Run: headless pygame with SDL's dummy video driver; simulated clock (each Clock.tick advances the game by its frame time, no real sleeping); random seed 0; keys injected as events and as key.get_pressed() state; no mouse input.
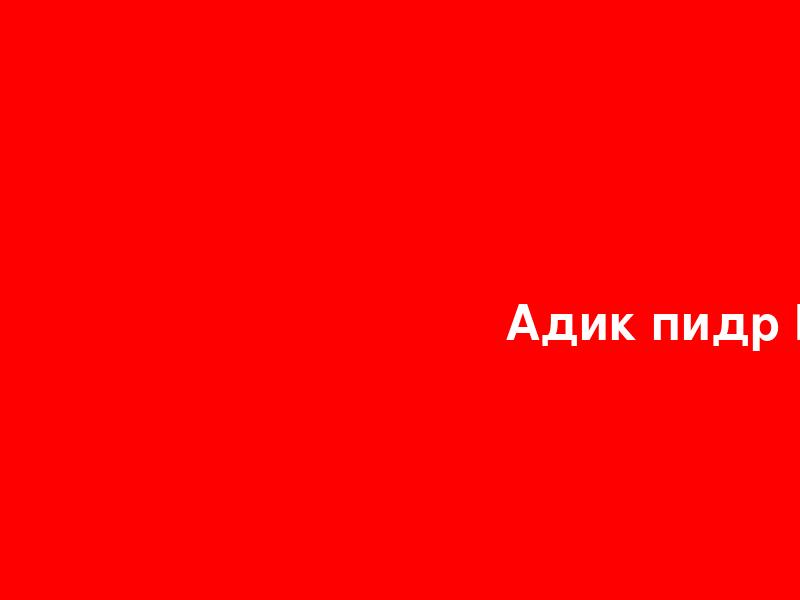
Frame 1 of 4 · flips 1–60 · no input
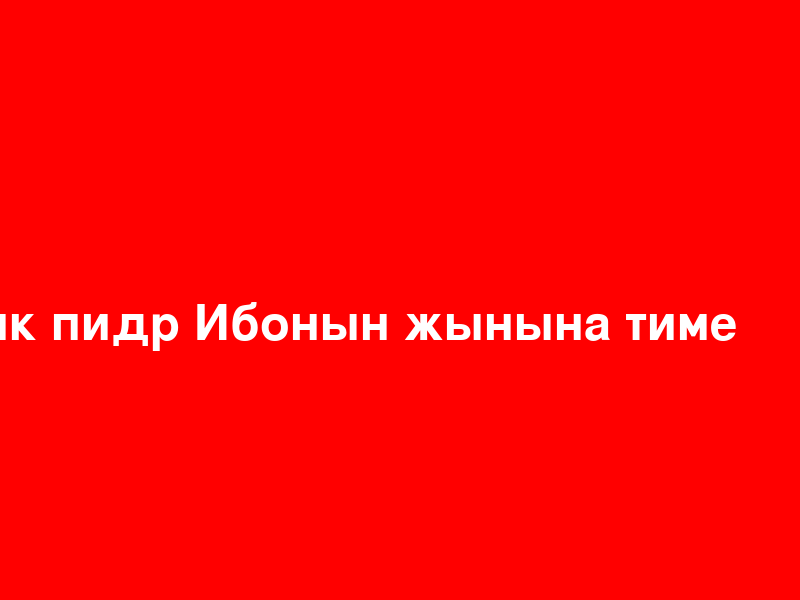
Frame 2 of 4 · flips 61–180 · tapped SPACE, RETURN · held RIGHT (→), D
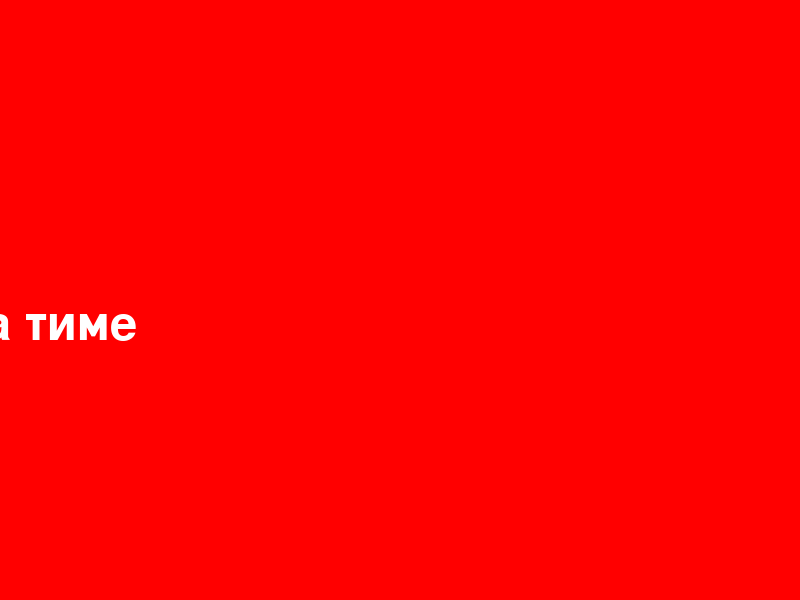
Frame 3 of 4 · flips 181–300 · held DOWN (↓), S
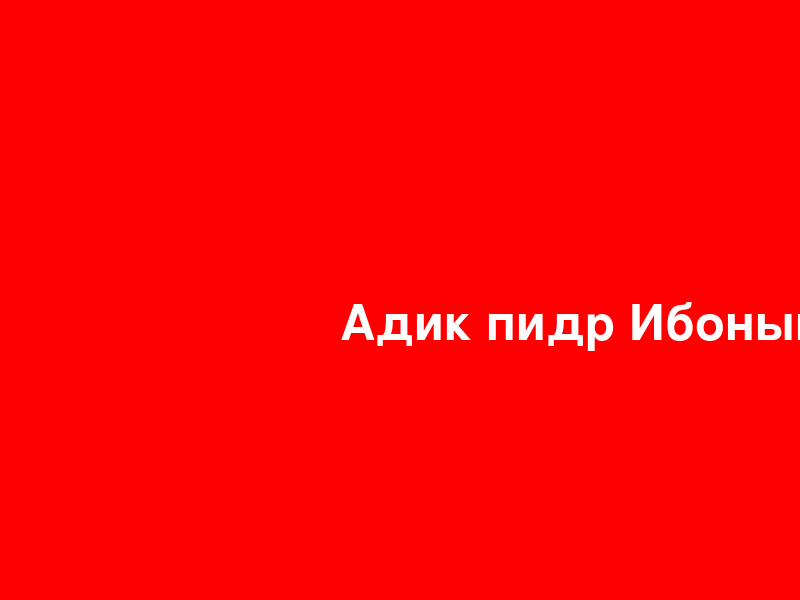
Frame 4 of 4 · flips 301–420 · held LEFT (←), A, UP (↑), W

The pygame program that drew these frames:

import pygame

pygame.init()

# Размеры экрана
WIDTH, HEIGHT = 800, 600
screen = pygame.display.set_mode((WIDTH, HEIGHT))
pygame.display.set_caption("Двигающийся текст")

# Настройки текста
font = pygame.font.Font(None, 72)
text = "Адик пидр Ибонын жынына тиме"
color = (255, 255, 255)  # Белый цвет

# Начальная позиция текста
x = WIDTH
y = HEIGHT // 2  # По центру экрана

# Скорость движения
speed = 5

running = True
clock = pygame.time.Clock()

while running:
    screen.fill((255, 0, 0))  # Черный фон

    # Рисуем текст
    text_surface = font.render(text, True, color)
    screen.blit(text_surface, (x, y))

    # Двигаем текст влево
    x -= speed

    # Если текст вышел за экран, возвращаем его направо
    if x < -text_surface.get_width():
        x = WIDTH

    pygame.display.flip()  # Обновляем экран
    clock.tick(60)  # 60 FPS

    for event in pygame.event.get():
        if event.type == pygame.QUIT:
            running = False

pygame.quit()
